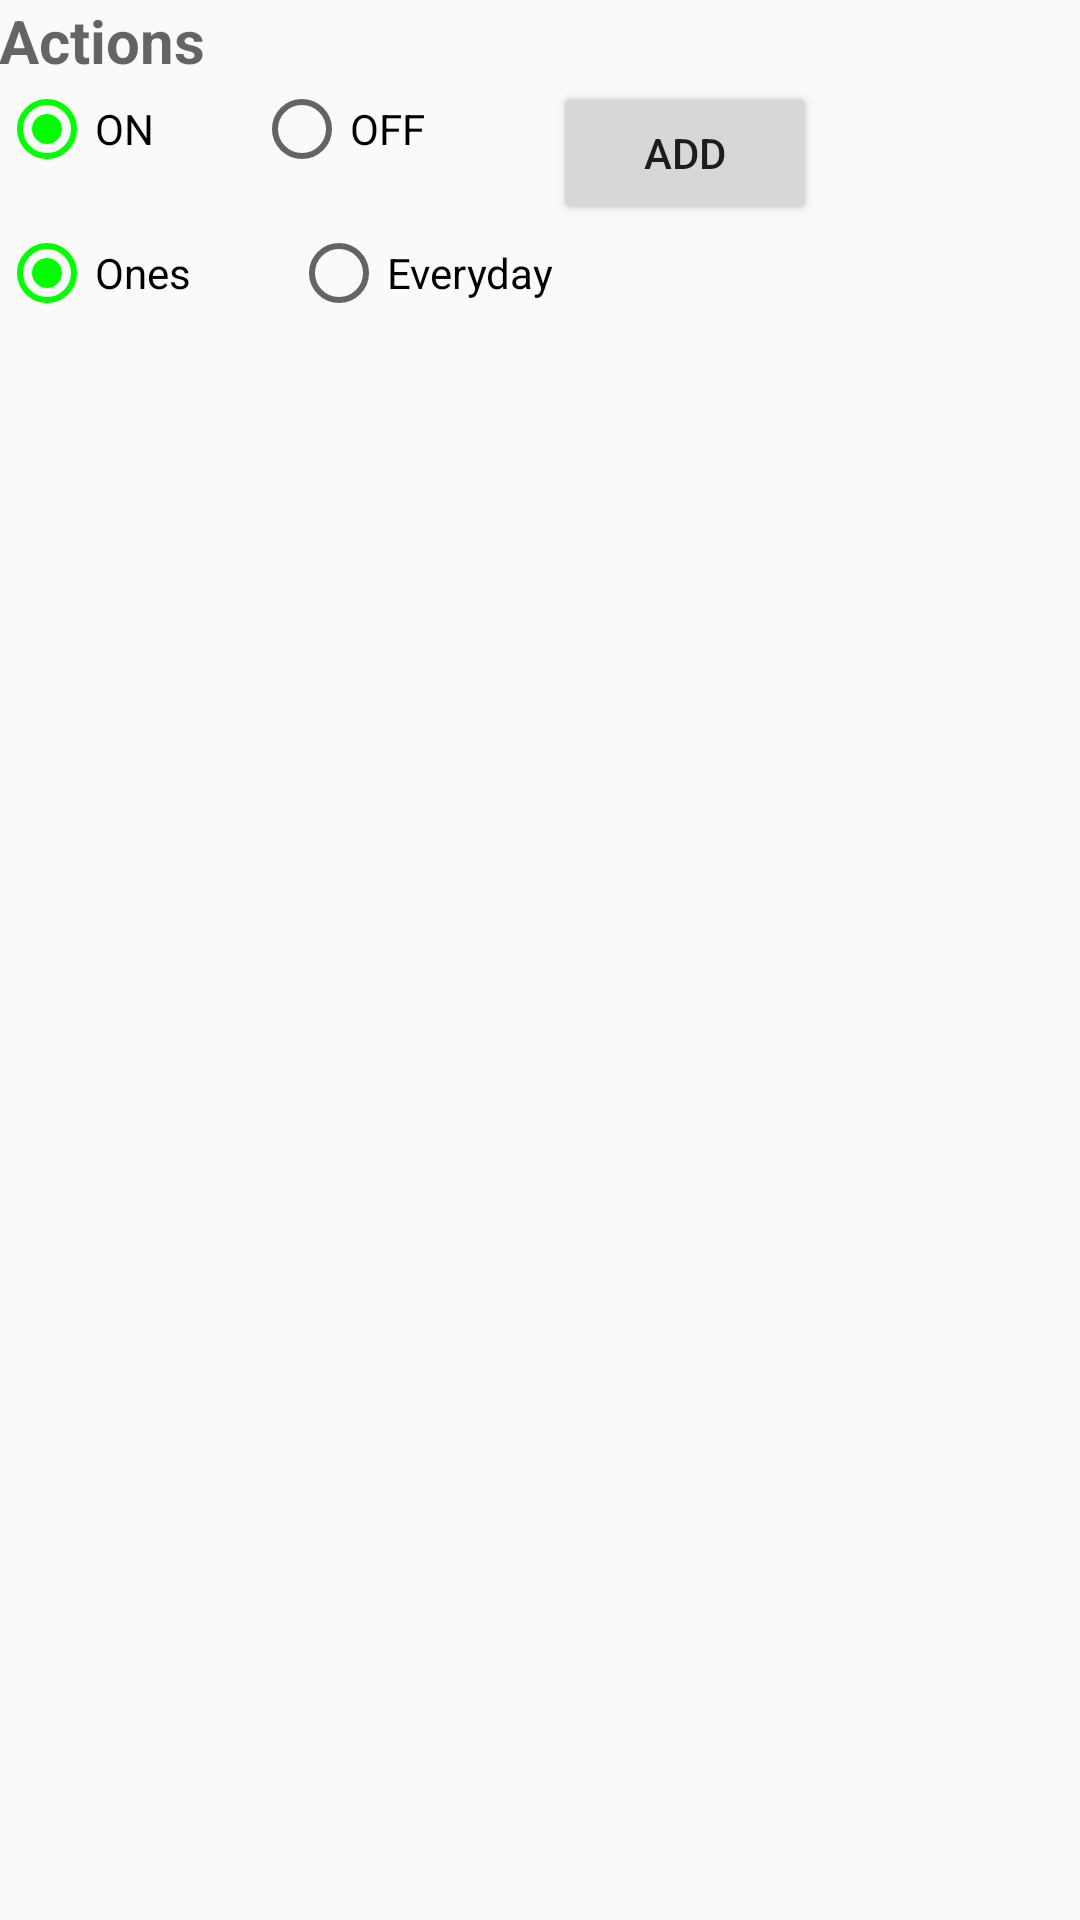

Reconstruct the res/layout file that produces this screen, plus the resources it refers to.
<!-- AndroidManifest.xml: application theme AppTheme -->
<!-- res/layout/activity_device_schedule_add.xml -->
<?xml version="1.0" encoding="utf-8"?>
<RelativeLayout xmlns:android="http://schemas.android.com/apk/res/android"
    xmlns:tools="http://schemas.android.com/tools"
    android:layout_width="match_parent"
    android:layout_height="match_parent"
    android:paddingBottom="@dimen/activity_vertical_margin"
    android:paddingLeft="@dimen/activity_horizontal_margin"
    android:paddingRight="@dimen/activity_horizontal_margin"
    android:paddingTop="@dimen/activity_vertical_margin"
    tools:context="finder.remotedevice.vostanin.com.remotedevicefinder.DeviceScheduleAddActivity">

    <TableLayout
        android:layout_width="match_parent"
        android:layout_height="match_parent"
        android:layout_alignParentTop="true"
        android:layout_alignParentStart="true"
        android:onClick="onClickRadioPeriodOnes">

        <TableRow
            android:layout_width="match_parent"
            android:layout_height="match_parent">

            <TextView
                android:layout_width="wrap_content"
                android:layout_height="wrap_content"
                android:textAppearance="?android:attr/textAppearanceMedium"
                android:text="Actions"
                android:id="@+id/activity_device_schedule_add_labelAction"
                android:layout_column="0"
                android:textStyle="bold"
                android:autoText="false"
                android:textSize="20dp" />
        </TableRow>

        <TableRow
            android:layout_width="match_parent"
            android:layout_height="match_parent"></TableRow>

        <TableRow
            android:layout_width="match_parent"
            android:layout_height="match_parent" >
            <RadioGroup
                android:id="@+id/activity_device_schedule_add_action_group"
                android:layout_width="wrap_content"
                android:layout_height="wrap_content"
                android:orientation="horizontal">

                    <RadioButton
                        android:layout_width="wrap_content"
                        android:layout_height="wrap_content"
                        android:text="ON"
                        android:id="@+id/activity_device_schedule_add_action_group_on"
                        android:layout_column="1"
                        android:onClick="onClickRadioActionOn"
                        android:checked="true"/>

                    <Space
                        android:layout_width="20px"
                        android:layout_height="20px"
                        android:layout_column="14" />

                    <Space
                        android:layout_width="20px"
                        android:layout_height="20px"
                        android:layout_column="14" />
                    <Space
                        android:layout_width="20px"
                        android:layout_height="20px"
                        android:layout_column="14" />
                    <Space
                        android:layout_width="20px"
                        android:layout_height="20px"
                        android:layout_column="14" />
                    <Space
                        android:layout_width="20px"
                        android:layout_height="20px"
                        android:layout_column="14" />

                    <RadioButton
                        android:layout_width="wrap_content"
                        android:layout_height="wrap_content"
                        android:text="OFF"
                        android:id="@+id/activity_device_schedule_add_action_group_off"
                        android:layout_column="20"
                        android:onClick="onClickRadioActionOff"/>
            </RadioGroup>

            <Button
                android:layout_width="wrap_content"
                android:layout_height="wrap_content"
                android:text="Add"
                android:id="@+id/activity_device_schedule_add_button_add"
                android:layout_column="3" />
        </TableRow>

        <TableRow
            android:layout_width="match_parent"
            android:layout_height="match_parent">

        </TableRow>

        <TableRow
            android:layout_width="match_parent"
            android:layout_height="match_parent"></TableRow>

        <TableRow
            android:layout_width="match_parent"
            android:layout_height="match_parent">

            <RadioGroup
                android:id="@+id/activity_device_schedule_add_period_group"
                android:layout_width="wrap_content"
                android:layout_height="wrap_content"
                android:orientation="horizontal"
                android:layout_column="0">

                <RadioButton
                    android:layout_width="wrap_content"
                    android:layout_height="wrap_content"
                    android:text="Ones"
                    android:id="@+id/activity_device_schedule_add_period_group_ones"
                    android:layout_column="1"
                    android:onClick="onClickRadioPeriodOnes"
                    android:checked="true"/>

                <Space
                    android:layout_width="20px"
                    android:layout_height="20px"
                    android:layout_column="14" />

                <Space
                    android:layout_width="20px"
                    android:layout_height="20px"
                    android:layout_column="14" />

                <Space
                    android:layout_width="20px"
                    android:layout_height="20px"
                    android:layout_column="14" />

                <Space
                    android:layout_width="20px"
                    android:layout_height="20px"
                    android:layout_column="14" />

                <Space
                    android:layout_width="20px"
                    android:layout_height="20px"
                    android:layout_column="14" />

                <RadioButton
                    android:layout_width="wrap_content"
                    android:layout_height="wrap_content"
                    android:text="Everyday"
                    android:id="@+id/activity_device_schedule_add_period_group_everyday"
                    android:layout_column="20"
                    android:onClick="onClickRadioPeriodEveryday"
                    android:nestedScrollingEnabled="false" />
            </RadioGroup>
        </TableRow>
        <TableRow>
            <LinearLayout
                android:id="@+id/activity_device_schedule_add_fragment_container"
                android:layout_width="fill_parent"
                android:layout_height="wrap_content"
                android:orientation="vertical"
                >
                </LinearLayout>
        </TableRow>
    </TableLayout>
</RelativeLayout>
<!-- resources referenced by this layout -->
<resources>
  <style name="AppTheme" parent="Theme.AppCompat.Light.DarkActionBar">
          
          <item name="colorPrimary">@color/colorPrimary</item>
          <item name="colorPrimaryDark">@color/colorPrimaryDark</item>
          <item name="colorAccent">@color/colorAccent</item>
      </style>
  <color name="colorPrimary">#3F51B5</color>
  <color name="colorPrimaryDark">#303F9F</color>
  <color name="colorAccent">#00FF00</color>
</resources>
